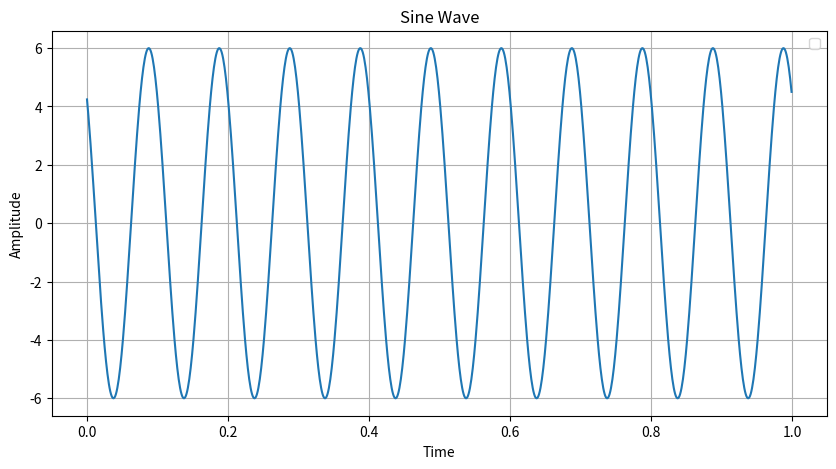

Python code for this plot:
import numpy as np
import matplotlib.pyplot as plt

a = 6
f = 10
fs = 1000
d = np.pi*3/4

t = np.linspace(0,1,int(fs),endpoint=False)

sine_wave = a*np.sin(2*np.pi*f*t+d)

plt.figure(figsize=(10,5))
plt.plot(t,sine_wave)
plt.title("Sine Wave")
plt.xlabel("Time")
plt.ylabel("Amplitude")
plt.grid(True)
plt.legend()
plt.show()
